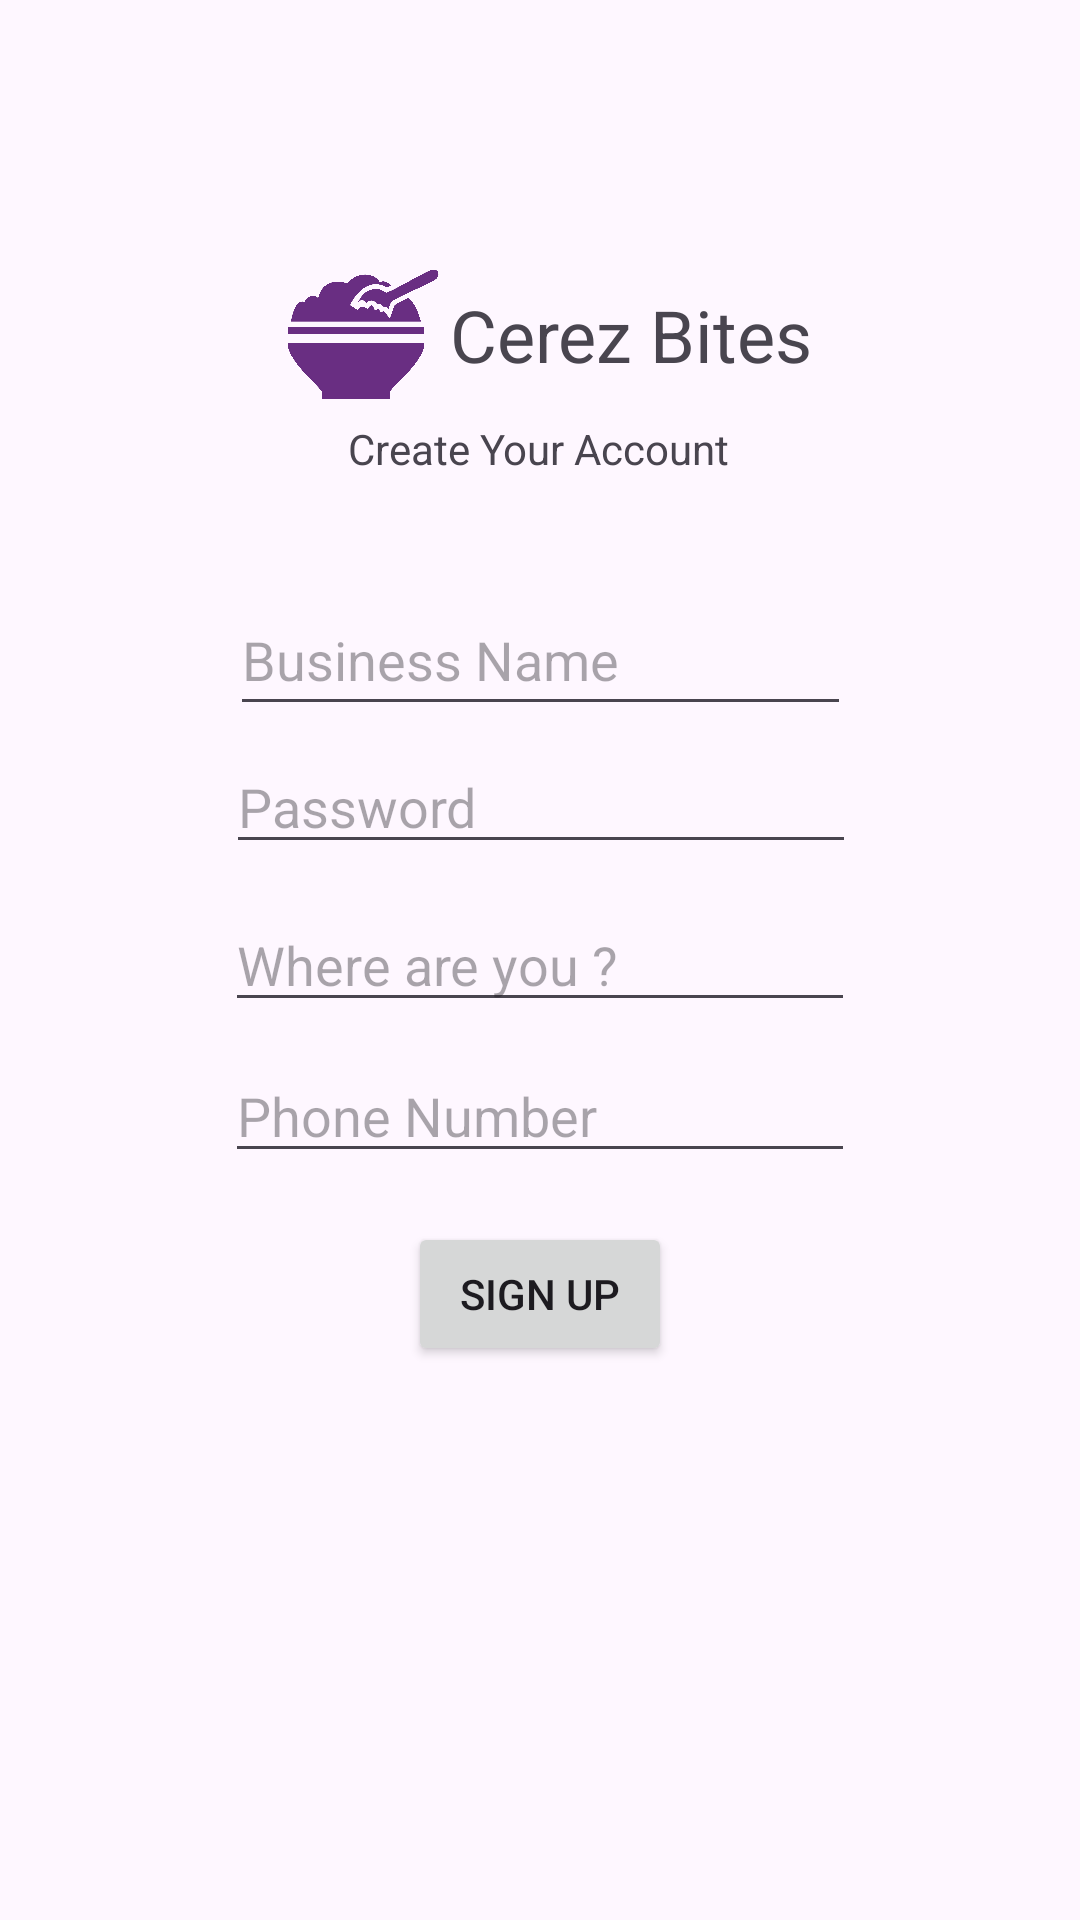

Produce the Android XML layout that renders to this screen, including the resource entries it uses.
<!-- AndroidManifest.xml: application theme Theme.CerezBites -->
<!-- res/layout/activity_sign_up_business.xml -->
<?xml version="1.0" encoding="utf-8"?>
<androidx.constraintlayout.widget.ConstraintLayout xmlns:android="http://schemas.android.com/apk/res/android"
    xmlns:app="http://schemas.android.com/apk/res-auto"
    xmlns:tools="http://schemas.android.com/tools"
    android:id="@+id/main"
    android:layout_width="match_parent"
    android:layout_height="match_parent"
    tools:context=".Sign_up_business">

    <EditText
        android:id="@+id/editTextText2"
        android:layout_width="207dp"
        android:layout_height="47dp"
        android:ems="10"
        android:hint="Business Name"
        android:inputType="text"
        app:layout_constraintBottom_toBottomOf="parent"
        app:layout_constraintEnd_toEndOf="parent"
        app:layout_constraintHorizontal_bias="0.502"
        app:layout_constraintStart_toStartOf="parent"
        app:layout_constraintTop_toTopOf="parent"
        app:layout_constraintVertical_bias="0.329" />

    <TextView
        android:id="@+id/textView2"
        android:layout_width="wrap_content"
        android:layout_height="wrap_content"
        android:text="@string/app_name"
        android:textSize="24sp"
        app:layout_constraintBottom_toBottomOf="parent"
        app:layout_constraintEnd_toEndOf="parent"
        app:layout_constraintHorizontal_bias="0.628"
        app:layout_constraintStart_toStartOf="parent"
        app:layout_constraintTop_toTopOf="parent"
        app:layout_constraintVertical_bias="0.157" />

    <Button
        android:id="@+id/button2"
        android:layout_width="wrap_content"
        android:layout_height="wrap_content"
        android:text="Sign Up"
        app:layout_constraintBottom_toBottomOf="parent"
        app:layout_constraintEnd_toEndOf="parent"
        app:layout_constraintStart_toStartOf="parent"
        app:layout_constraintTop_toTopOf="parent"
        app:layout_constraintVertical_bias="0.688" />

    <EditText
        android:id="@+id/editTextTextPassword2"
        android:layout_width="wrap_content"
        android:layout_height="wrap_content"
        android:ems="10"
        android:hint="Password"
        android:inputType="textPassword"
        app:layout_constraintBottom_toBottomOf="parent"
        app:layout_constraintEnd_toEndOf="parent"
        app:layout_constraintHorizontal_bias="0.502"
        app:layout_constraintStart_toStartOf="parent"
        app:layout_constraintTop_toTopOf="parent"
        app:layout_constraintVertical_bias="0.412" />

    <ImageView
        android:id="@+id/imageView2"
        android:layout_width="52dp"
        android:layout_height="55dp"
        app:layout_constraintBottom_toBottomOf="parent"
        app:layout_constraintEnd_toEndOf="parent"
        app:layout_constraintHorizontal_bias="0.309"
        app:layout_constraintStart_toStartOf="parent"
        app:layout_constraintTop_toTopOf="parent"
        app:layout_constraintVertical_bias="0.144"
        app:srcCompat="@drawable/logo" />

    <TextView
        android:id="@+id/textView3"
        android:layout_width="wrap_content"
        android:layout_height="wrap_content"
        android:text="Create Your Account"
        app:layout_constraintBottom_toTopOf="@+id/editTextText2"
        app:layout_constraintEnd_toEndOf="parent"
        app:layout_constraintHorizontal_bias="0.498"
        app:layout_constraintStart_toStartOf="parent"
        app:layout_constraintTop_toTopOf="parent"
        app:layout_constraintVertical_bias="0.796" />

    <EditText
        android:id="@+id/editTextText3"
        android:layout_width="wrap_content"
        android:layout_height="wrap_content"
        android:ems="10"
        android:hint="Where are you ?"
        android:inputType="text"
        app:layout_constraintBottom_toBottomOf="parent"
        app:layout_constraintEnd_toEndOf="parent"
        app:layout_constraintStart_toStartOf="parent"
        app:layout_constraintTop_toTopOf="parent" />

    <EditText
        android:id="@+id/editTextText4"
        android:layout_width="wrap_content"
        android:layout_height="wrap_content"
        android:ems="10"
        android:hint="Phone Number"
        android:inputType="text"
        app:layout_constraintBottom_toBottomOf="parent"
        app:layout_constraintEnd_toEndOf="parent"
        app:layout_constraintStart_toStartOf="parent"
        app:layout_constraintTop_toTopOf="parent"
        app:layout_constraintVertical_bias="0.584" />

</androidx.constraintlayout.widget.ConstraintLayout>
<!-- resources referenced by this layout -->
<resources>
  <!-- drawable logo: png bitmap (drawable, 31684 bytes) -->
  <string name="app_name">Cerez Bites</string>
  <style name="Theme.CerezBites" parent="Base.Theme.CerezBites" />
  <style name="Base.Theme.CerezBites" parent="Theme.Material3.DayNight.NoActionBar">
          
          
      </style>
</resources>
